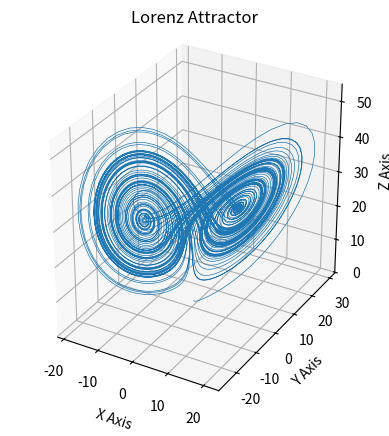

Write Python code to recreate this figure.
import matplotlib.pyplot as plt
import numpy as np



def lorenz(xyz,*,s=10, r=28, b=2.667):
   
    x, y, z = xyz
    x_dot = s*(y - x)
    y_dot = r*x - y - x*z
    z_dot = x*y - b*z
    return np.array([x_dot, y_dot, z_dot])


dt = 0.01
num_steps = 10000

xyzs = np.empty((num_steps + 1, 3))
xyzs[0] = (0., 1., 1.05)
for i in range(num_steps):
    xyzs[i + 1] = xyzs[i] + lorenz(xyzs[i]) * dt

# Plot
ax = plt.figure().add_subplot(projection='3d')
ax.plot(*xyzs.T, lw=0.5)
ax.set_xlabel("X Axis")
ax.set_ylabel("Y Axis")
ax.set_zlabel("Z Axis")
ax.set_title("Lorenz Attractor")
plt.axis('square')
plt.axis('scaled')
plt.show()
